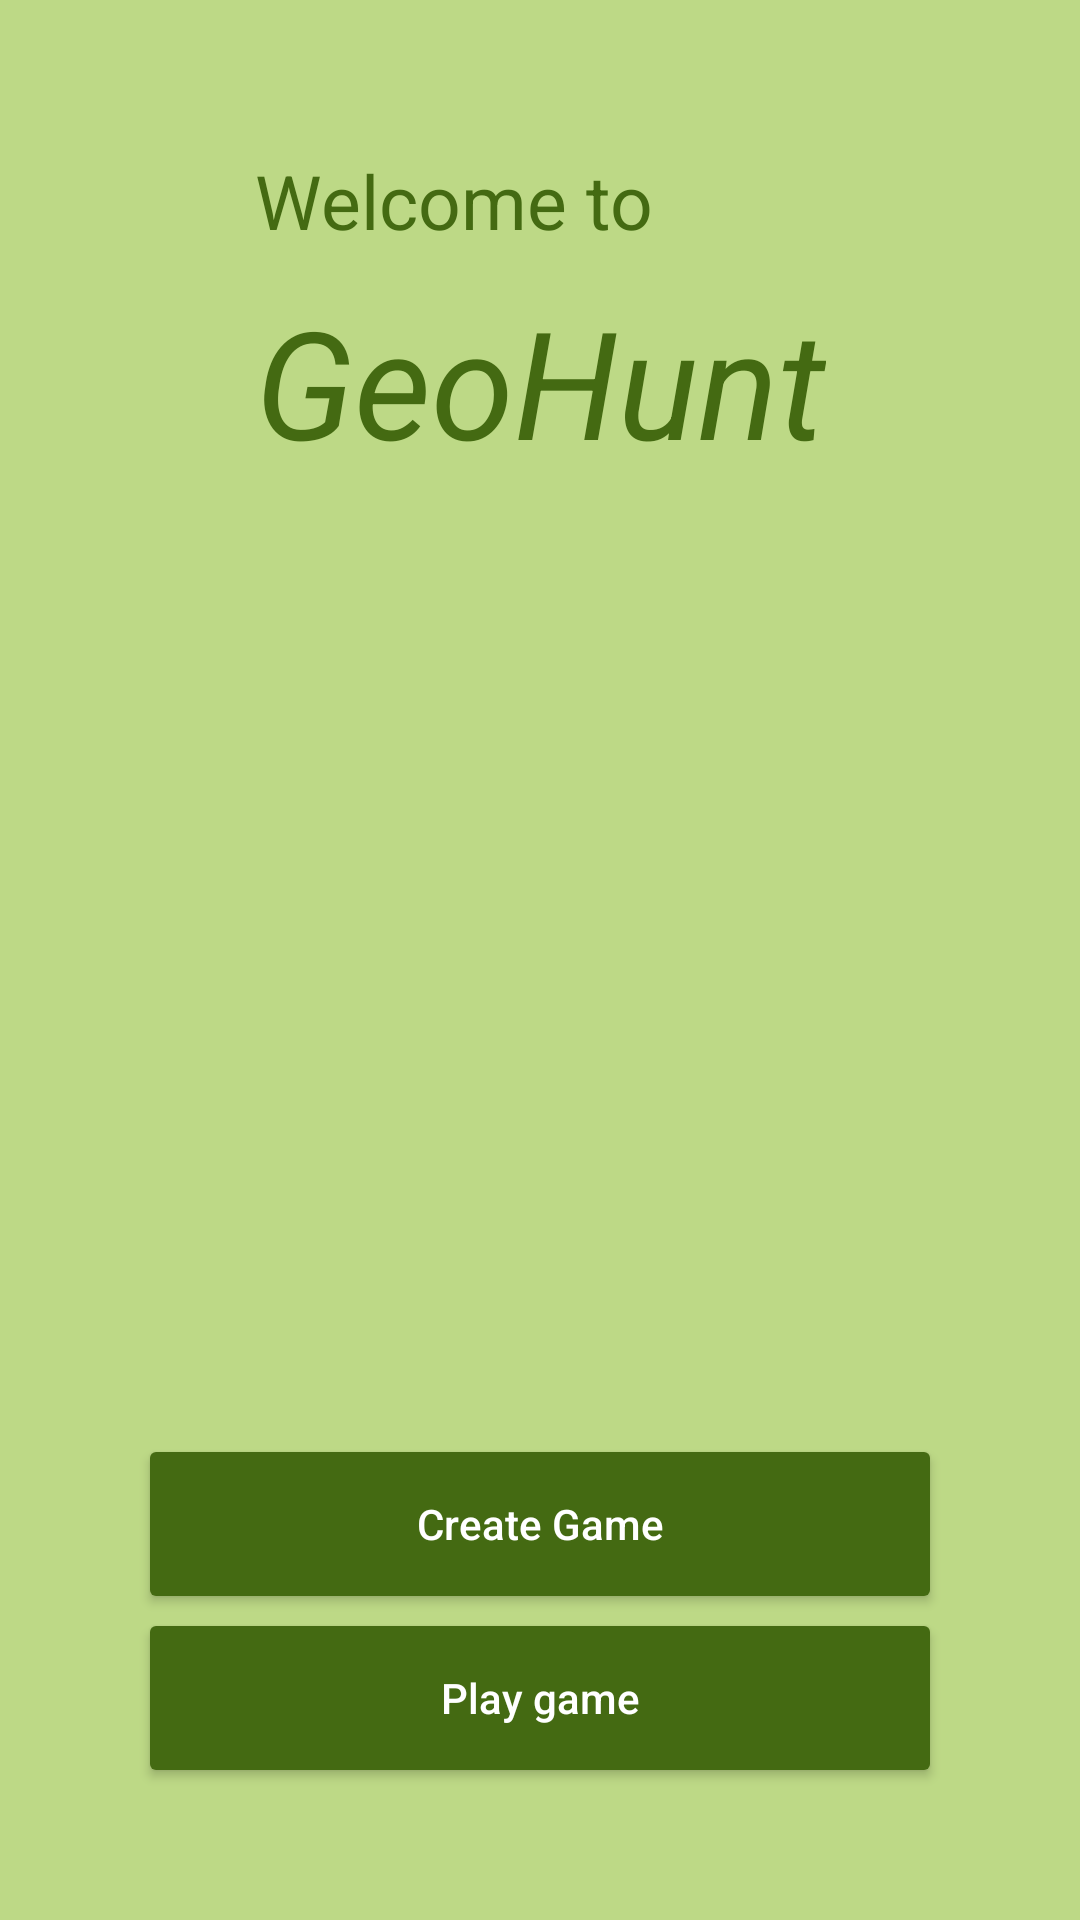

This screen was rendered from an Android layout file. Write that file and the resources it references.
<!-- AndroidManifest.xml: application theme AppTheme -->
<!-- res/layout/activity_welcome_page.xml -->
<?xml version="1.0" encoding="utf-8"?>
<androidx.constraintlayout.widget.ConstraintLayout xmlns:android="http://schemas.android.com/apk/res/android"
    xmlns:app="http://schemas.android.com/apk/res-auto"
    xmlns:tools="http://schemas.android.com/tools"
    android:layout_width="match_parent"
    android:layout_height="match_parent"
    android:background="@color/colorPrimaryBackground"
    tools:context=".WelcomePage">

    <TextView
        android:id="@+id/text_welcome"
        android:layout_width="wrap_content"
        android:layout_height="wrap_content"
        android:text="Welcome to"
        app:layout_constraintStart_toStartOf="@id/text_geohunt"
        app:layout_constraintTop_toTopOf="parent"
        android:layout_marginTop="50dp"
        android:textSize="@dimen/text_medium"
        android:textColor="@color/colorPrimaryDark"
        />


    <TextView
        android:id="@+id/text_geohunt"
        android:layout_width="wrap_content"
        android:layout_height="wrap_content"
        android:text="GeoHunt"
        app:layout_constraintStart_toStartOf="parent"
        app:layout_constraintEnd_toEndOf="parent"
        app:layout_constraintTop_toBottomOf="@+id/text_welcome"
        android:layout_marginTop="10dp"
        android:textSize="@dimen/text_huge"
        android:textStyle="italic"
        android:textColor="@color/colorPrimaryDark"/>


    <Button
        android:id="@+id/btnCreateGame"
        android:text="Create Game"
        style="@style/DarkPrimaryColoredButton"
        android:layout_width="match_parent"
        android:layout_height="wrap_content"
        app:layout_constraintBottom_toTopOf="@id/btnPlayGame"
        android:layout_marginBottom="10dp"
        android:layout_marginStart="50dp"
        android:layout_marginEnd="50dp"
        android:onClick="onClickCreateButton"
        />

    <Button
        android:id="@+id/btnPlayGame"
        android:text="Play game"
        style="@style/DarkPrimaryColoredButton"
        android:layout_width="match_parent"
        android:layout_height="wrap_content"
        app:layout_constraintBottom_toBottomOf="parent"
        android:layout_margin="50dp"
        android:onClick="onClickPlayButton"/>

</androidx.constraintlayout.widget.ConstraintLayout>
<!-- resources referenced by this layout -->
<resources>
  <color name="colorPrimaryBackground">#bdd986</color>
  <color name="colorPrimaryDark">#446a12</color>
  <dimen name="text_huge">50dp</dimen>
  <dimen name="text_medium">25dp</dimen>
  <style name="DarkPrimaryColoredButton">
          <item name="android:background">@drawable/background_selector_primarycolor_margin</item>
          <item name="android:textColor">@android:color/white</item>
          <item name="android:padding">5dp</item>
          <item name="android:layout_marginTop">3dp</item>
          <item name="android:layout_marginBottom">3dp</item>
          <item name="android:textAllCaps">false</item>
          <item name="android:layout_gravity">center_vertical</item>
      </style>
  <style name="AppTheme" parent="Theme.AppCompat.Light.DarkActionBar">
          
          <item name="colorPrimary">@color/colorPrimary</item>
          <item name="colorPrimaryDark">@color/colorPrimaryDark</item>
          <item name="colorAccent">@color/colorAccent</item>
      </style>
  <!-- drawable background_selector_primarycolor_margin (drawable-v24) -->
  <?xml version="1.0" encoding="utf-8"?>
  <selector xmlns:android="http://schemas.android.com/apk/res/android">
      <item android:drawable="@drawable/background_primarycolor_margin"
          android:state_pressed="true" />
      <item android:drawable="@drawable/background_primarycolor_nomargin"
          android:state_focused="true" />
      <item android:drawable="@drawable/background_primarycolor_nomargin" />
  </selector>
  <color name="colorPrimary">#83bd1a</color>
  <color name="colorAccent">#83bd1a</color>
  <!-- drawable background_primarycolor_margin (drawable-v24) -->
  <?xml version="1.0" encoding="utf-8"?>
  <layer-list xmlns:android="http://schemas.android.com/apk/res/android">
      <item
          android:bottom="2dp"
          android:left="2dp"
          android:right="2dp"
          android:top="2dp">
  
          <shape android:shape="rectangle">
              
              <solid android:color="@color/colorPrimaryDark" />
          </shape>
  
      </item>
  </layer-list>
  <!-- drawable background_primarycolor_nomargin (drawable-v24) -->
  <?xml version="1.0" encoding="utf-8"?>
  <shape xmlns:android="http://schemas.android.com/apk/res/android" android:shape="rectangle" >
  
  
      
      <solid
          android:color="@color/colorPrimaryDark" >
      </solid>
  
      
      <corners
          android:radius="2dp"   >
      </corners>
  
  </shape>
</resources>
